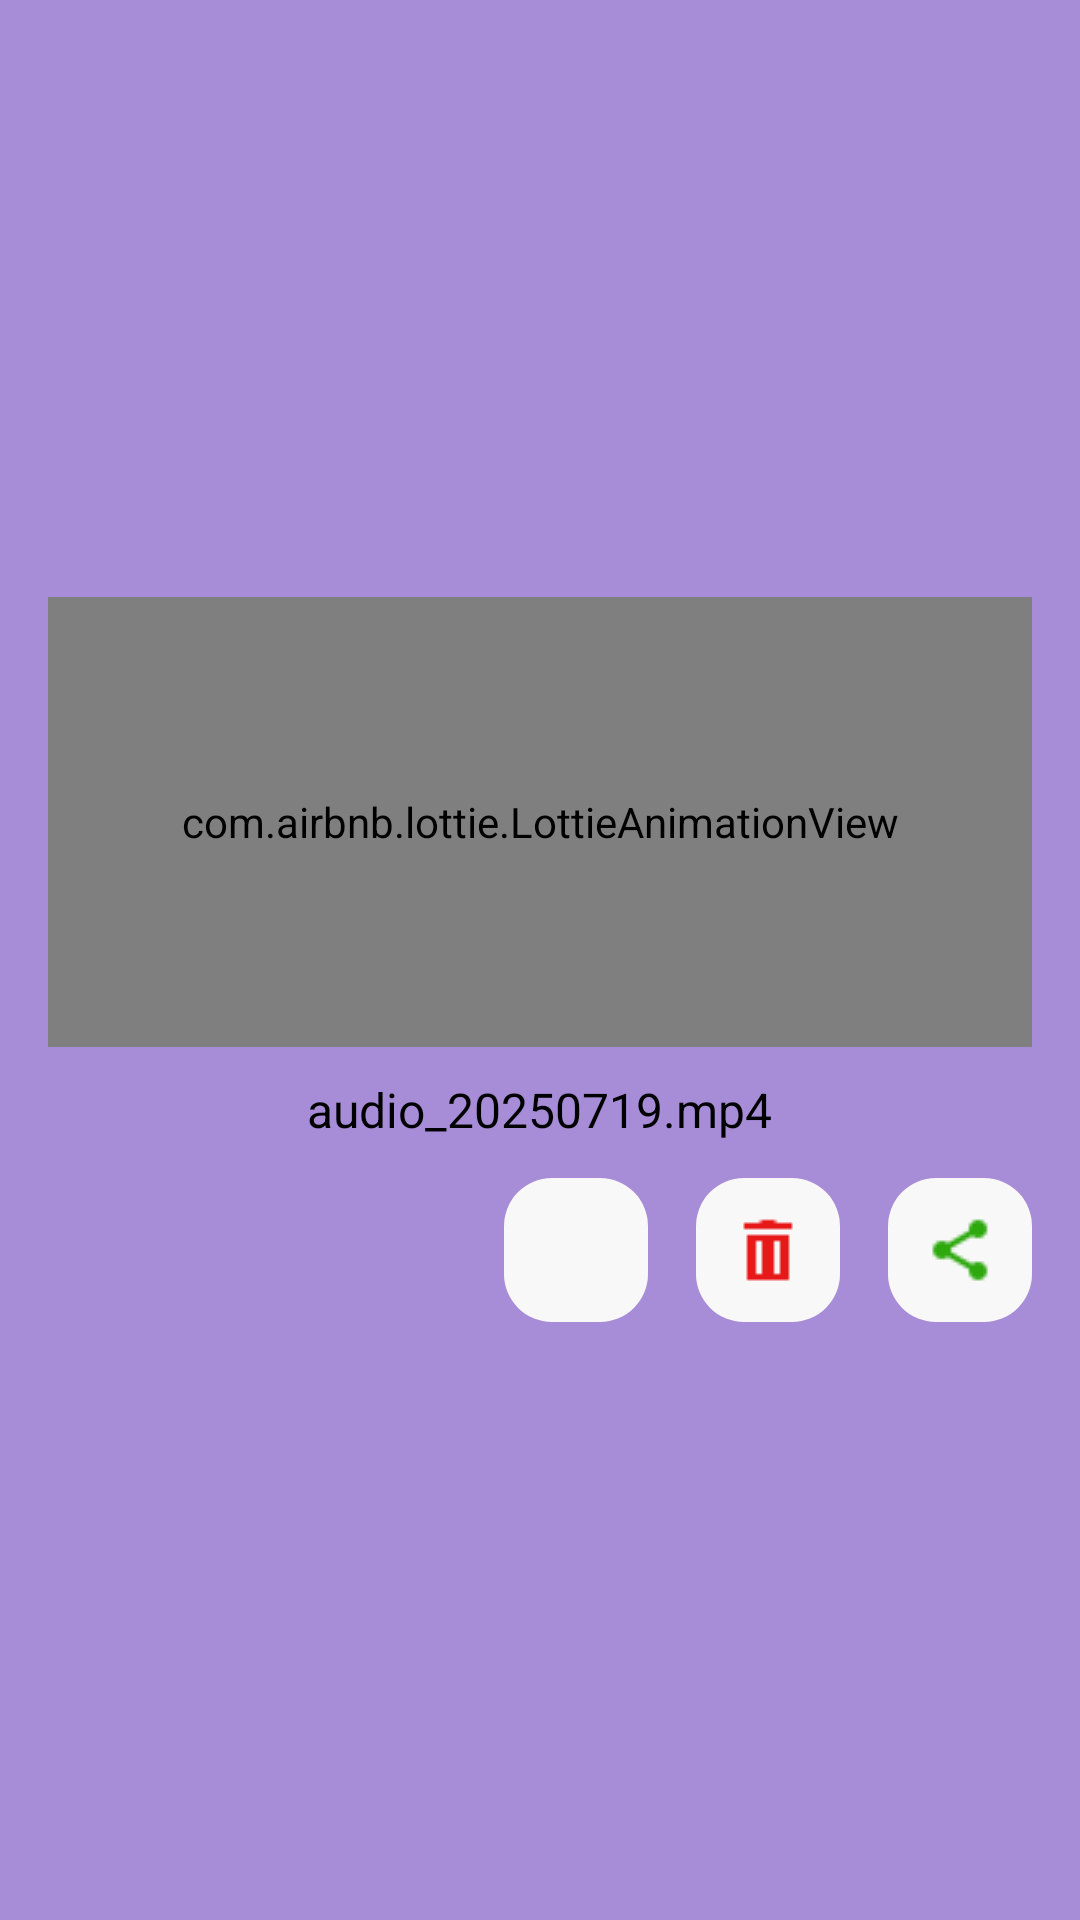

Here is an Android app screen rendered from its layout file. Give the layout XML and the strings, colors and styles it references.
<!-- AndroidManifest.xml: application theme Theme.WaveletApp -->
<!-- res/layout/dialog_playing.xml -->
<?xml version="1.0" encoding="utf-8"?>
<LinearLayout xmlns:android="http://schemas.android.com/apk/res/android"
    android:layout_width="match_parent"
    android:layout_height="wrap_content"
    xmlns:app="http://schemas.android.com/apk/res-auto"
    android:orientation="vertical"
    android:padding="16dp"
    android:gravity="center"
    android:background="#A78CD7">

    <com.airbnb.lottie.LottieAnimationView
        android:id="@+id/lottieAnimation"
        android:layout_width="match_parent"
        android:layout_height="150dp"
        app:lottie_rawRes="@raw/playing_animation"
        app:lottie_autoPlay="true"
        app:lottie_loop="true"
        android:background="@drawable/bg_rounded_light_rect"/>

    <TextView
        android:id="@+id/tvSelectedAudioName"
        android:layout_width="wrap_content"
        android:layout_height="wrap_content"
        android:text="audio_20250719.mp4"
        android:textColor="#000"
        android:textSize="16sp"
        android:layout_marginTop="10dp" />

    <LinearLayout
        android:layout_width="wrap_content"
        android:layout_height="wrap_content"
        android:orientation="horizontal"
        android:layout_marginTop="12dp"
        android:layout_gravity="right">


        <ImageButton
            android:id="@+id/btnRename"
            android:layout_width="48dp"
            android:layout_height="48dp"
            android:src="@drawable/ic_rename"
            android:background="@drawable/bg_rounded_light_rect"
            android:contentDescription="Delete" />
        <ImageButton
            android:id="@+id/btnDelete"
            android:layout_width="48dp"
            android:layout_height="48dp"
            android:layout_marginStart="16dp"
            android:src="@drawable/ic_delete"
            android:background="@drawable/bg_rounded_light_rect"
            android:contentDescription="Delete" />

        <ImageButton
            android:id="@+id/btnShare"
            android:layout_width="48dp"
            android:layout_height="48dp"
            android:src="@drawable/ic_share"
            android:background="@drawable/bg_rounded_light_rect"
            android:layout_marginStart="16dp"
            android:contentDescription="Share" />
    </LinearLayout>
</LinearLayout>
<!-- resources referenced by this layout -->
<resources>
  <!-- drawable bg_rounded_light_rect (drawable) -->
  <?xml version="1.0" encoding="utf-8"?>
  <shape xmlns:android="http://schemas.android.com/apk/res/android"
      android:shape="rectangle">
      <solid android:color="@color/wavelet_background_light" />
      <corners android:radius="16dp" />
  
  </shape>
  <!-- drawable ic_delete: png bitmap (drawable, 151 bytes) -->
  <!-- drawable ic_share: png bitmap (drawable, 371 bytes) -->
  <style name="Theme.WaveletApp" parent="Base.Theme.WaveletApp" />
  <color name="wavelet_background_light">#F8F8F8</color>
  <style name="Base.Theme.WaveletApp" parent="Theme.Material3.DayNight.NoActionBar">
          
          
      </style>
</resources>
